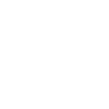
t = 0.00 s
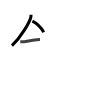
t = 2.75 s
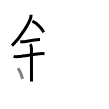
t = 5.50 s
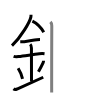
t = 8.50 s
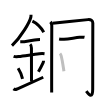
t = 11.25 s
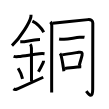
t = 14.00 s

The animated SVG that drew these frames (rendered in a browser with its animation timeline set to each time). Animation: 14 SMIL elements (animate=14); one cycle of 14.00 s.

<svg width="109px" height="109px" viewBox="0 0 px 109px" xmlns="http://www.w3.org/2000/svg" xmlns:xlink="http://www.w3.org/1999/xlink" xml:space="preserve" version="1.1"  baseProfile="full">
<path d="M31,14.74c0,0.78,0.05,1.4-0.15,2.33c-1.04,4.87-9.6,19.67-18.88,28.55" style="fill:none;stroke:black;stroke-width:3;opacity:0">
  <animate attributeType="CSS" attributeName="opacity" from="0" to="1" begin="0s" dur="1s" repeatCount="Indefinite" fill="freeze" />
</path>
<path d="M32.39,21.21c4.11,2.04,8.73,6.54,11.36,11.04" style="fill:none;stroke:black;stroke-width:3;opacity:0">
  <animate attributeType="CSS" attributeName="opacity" from="0" to="1" begin="1s" dur="1s" repeatCount="Indefinite" fill="freeze" />
</path>
<path d="M20.25,41.75c1.37,0,2.65,0.08,4.02-0.07c3.79-0.41,8.22-1.36,12.6-1.99c1.07-0.16,2.05-0.19,3.13-0.19" style="fill:none;stroke:black;stroke-width:3;opacity:0">
  <animate attributeType="CSS" attributeName="opacity" from="0" to="1" begin="2s" dur="1s" repeatCount="Indefinite" fill="freeze" />
</path>
<path d="M13.59,56.31c1.29,0.44,3.58,0.4,5.03,0.24c5.42-0.62,14.18-1.99,20.64-2.77c1.71-0.21,3.5-0.28,5.27-0.05" style="fill:none;stroke:black;stroke-width:3;opacity:0">
  <animate attributeType="CSS" attributeName="opacity" from="0" to="1" begin="3s" dur="1s" repeatCount="Indefinite" fill="freeze" />
</path>
<path d="M30.2,44.19c0.93,0.93,1.24,2.43,1.24,3.89c0,5.79,0.06,27.17,0.06,33.48" style="fill:none;stroke:black;stroke-width:3;opacity:0">
  <animate attributeType="CSS" attributeName="opacity" from="0" to="1" begin="4s" dur="1s" repeatCount="Indefinite" fill="freeze" />
</path>
<path d="M18.14,68.26c2.6,4.01,3.87,8.35,4.4,10.69" style="fill:none;stroke:black;stroke-width:3;opacity:0">
  <animate attributeType="CSS" attributeName="opacity" from="0" to="1" begin="5s" dur="1s" repeatCount="Indefinite" fill="freeze" />
</path>
<path d="M43.54,60.8c0,0.7-0.24,1.54-0.49,2.1C41.62,66,41,67.25,38.42,71.78" style="fill:none;stroke:black;stroke-width:3;opacity:0">
  <animate attributeType="CSS" attributeName="opacity" from="0" to="1" begin="6s" dur="1s" repeatCount="Indefinite" fill="freeze" />
</path>
<path d="M13.5,88.75c1,0.88,2.42,0.68,3.5,0.25c1.25-0.5,12.5-5.62,26.25-11.75" style="fill:none;stroke:black;stroke-width:3;opacity:0">
  <animate attributeType="CSS" attributeName="opacity" from="0" to="1" begin="7s" dur="1s" repeatCount="Indefinite" fill="freeze" />
</path>
<path d="M50.42,21.9c0.91,0.91,1.36,2.23,1.36,3.73c0,1.74-0.19,44.45-0.12,60.62c0.01,3.38,0.02,5.67,0.02,6.27" style="fill:none;stroke:black;stroke-width:3;opacity:0">
  <animate attributeType="CSS" attributeName="opacity" from="0" to="1" begin="8s" dur="1s" repeatCount="Indefinite" fill="freeze" />
</path>
<path d="M52.55,23.33c6.95-0.71,34.14-3.58,35.41-3.7c2.79-0.26,4.85,0.87,4.85,3.26c0,2.33-0.1,60.85-0.1,66.21c0,9.39-3.32,6.54-6.39,2.13" style="fill:none;stroke:black;stroke-width:3;opacity:0">
  <animate attributeType="CSS" attributeName="opacity" from="0" to="1" begin="9s" dur="1s" repeatCount="Indefinite" fill="freeze" />
</path>
<path d="M59.13,39.04c1.74,0.33,3.41,0.31,4.89,0.18c5.42-0.48,11.51-1.51,15.61-1.88c1.62-0.15,3.49-0.34,4.86-0.04" style="fill:none;stroke:black;stroke-width:3;opacity:0">
  <animate attributeType="CSS" attributeName="opacity" from="0" to="1" begin="10s" dur="1s" repeatCount="Indefinite" fill="freeze" />
</path>
<path d="M60,53.47c0.58,0.58,1,1.53,1.24,2.53c0.69,2.84,1.51,7.39,2.12,11.47c0.2,1.35,0.39,2.65,0.55,3.82" style="fill:none;stroke:black;stroke-width:3;opacity:0">
  <animate attributeType="CSS" attributeName="opacity" from="0" to="1" begin="11s" dur="1s" repeatCount="Indefinite" fill="freeze" />
</path>
<path d="M62.21,54.87c5.93-1.07,12.49-2,16.42-2.59c2.77-0.42,4.08,0.04,3.45,2.99c-0.73,3.41-1.83,5.84-2.88,10.57" style="fill:none;stroke:black;stroke-width:3;opacity:0">
  <animate attributeType="CSS" attributeName="opacity" from="0" to="1" begin="12s" dur="1s" repeatCount="Indefinite" fill="freeze" />
</path>
<path d="M65.06,68.42c2.44-0.28,7.56-1.05,12.47-1.43c1.08-0.08,2.34-0.25,3.76-0.17" style="fill:none;stroke:black;stroke-width:3;opacity:0">
  <animate attributeType="CSS" attributeName="opacity" from="0" to="1" begin="13s" dur="1s" repeatCount="Indefinite" fill="freeze" />
</path>
</svg>
